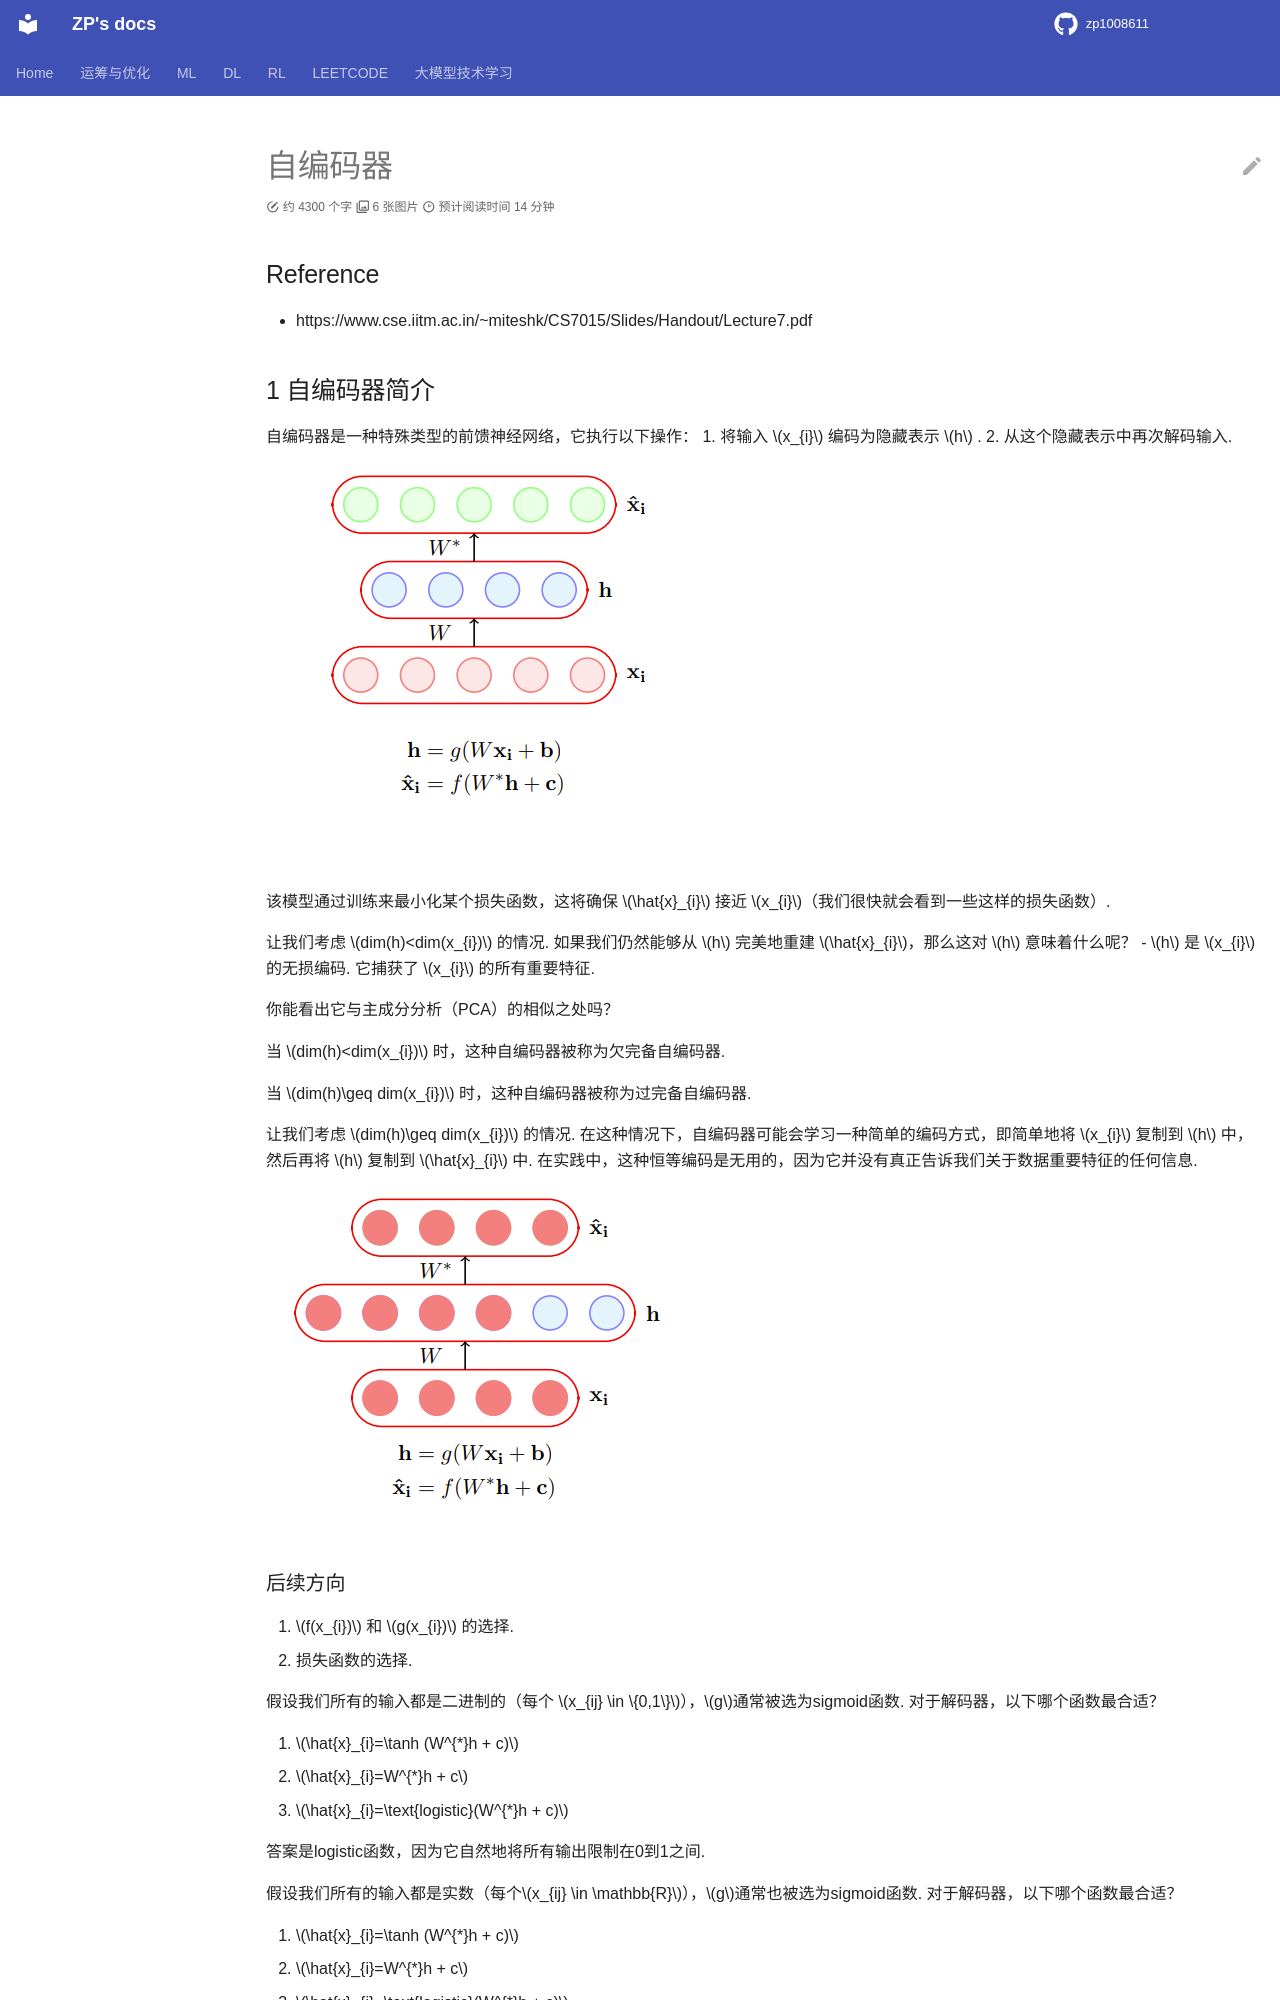

repository: zp1008611/zp1008611.github.io · page: DL/Basics/Autoencoders/index.html · generator: mkdocs

# 自编码器

## Reference

- https://www.cse.iitm.ac.in/~miteshk/CS7015/Slides/Handout/Lecture7.pdf

## 1 自编码器简介

自编码器是一种特殊类型的前馈神经网络，它执行以下操作：
1. 将输入 $x_{i}$ 编码为隐藏表示 $h$ . 
2. 从这个隐藏表示中再次解码输入. 

![alt text](image.png)

该模型通过训练来最小化某个损失函数，这将确保 $\hat{x}_{i}$ 接近 $x_{i}$（我们很快就会看到一些这样的损失函数）. 

让我们考虑 $dim(h)<dim(x_{i})$ 的情况. 如果我们仍然能够从 $h$ 完美地重建 $\hat{x}_{i}$，那么这对 $h$ 意味着什么呢？
- $h$ 是 $x_{i}$ 的无损编码. 它捕获了 $x_{i}$ 的所有重要特征. 

你能看出它与主成分分析（PCA）的相似之处吗？

当 $dim(h)<dim(x_{i})$ 时，这种自编码器被称为欠完备自编码器. 

当 $dim(h)\geq dim(x_{i})$ 时，这种自编码器被称为过完备自编码器. 

让我们考虑 $dim(h)\geq dim(x_{i})$ 的情况. 在这种情况下，自编码器可能会学习一种简单的编码方式，即简单地将 $x_{i}$ 复制到 $h$ 中，然后再将 $h$ 复制到 $\hat{x}_{i}$ 中. 在实践中，这种恒等编码是无用的，因为它并没有真正告诉我们关于数据重要特征的任何信息. 

![alt text](image-1.png)
